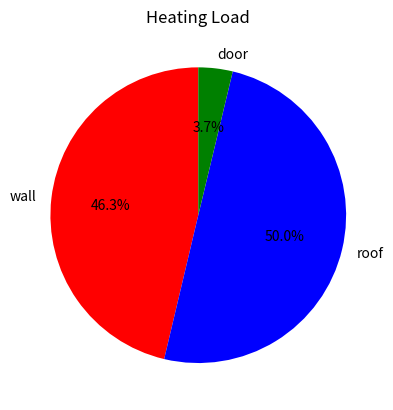
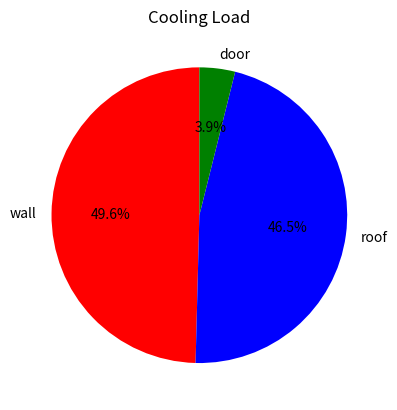
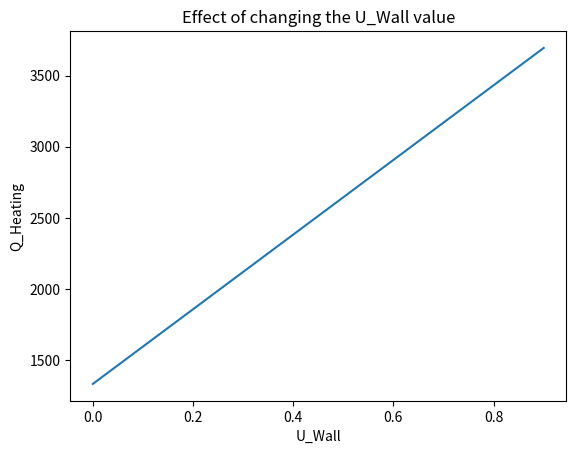

These charts were generated, in order, by the following Python code:
import pandas as pd
import numpy as np
import matplotlib.pyplot as plt

items = [1,2,3]
labels = ["wall","roof","door"]
HeatingLoadValues = [1149,1240,93]
CoolingLoadValues = [548,514,43]
cols=["r","b","g"]

plt.close("all")
plt.figure(1)
plt.pie(HeatingLoadValues,labels=labels,colors=cols,startangle=90,autopct='%1.1f%%')
plt.title('Heating Load')

plt.figure(2)
plt.pie(CoolingLoadValues,labels=labels,colors=cols,startangle=90,autopct='%1.1f%%')
plt.title('Cooling Load')

Delta_T=24.8
Area=105.8
U_Wall=np.arange(0.0, 1.0, 0.1) #Range in witch U_value of wall changes,
x_series = pd.Series(U_Wall)
list_of_ones=[1]*len(x_series) #I'm creating a list of ones that has the same length of x_series
y_series=pd.Series(list_of_ones)
y=x_series*Delta_T*Area+(1240+93)*y_series

plt.figure(3)
plt.plot(x_series,y)
plt.xlabel('U_Wall')
plt.ylabel('Q_Heating')
plt.title('Effect of changing the U_Wall value')
plt.show()